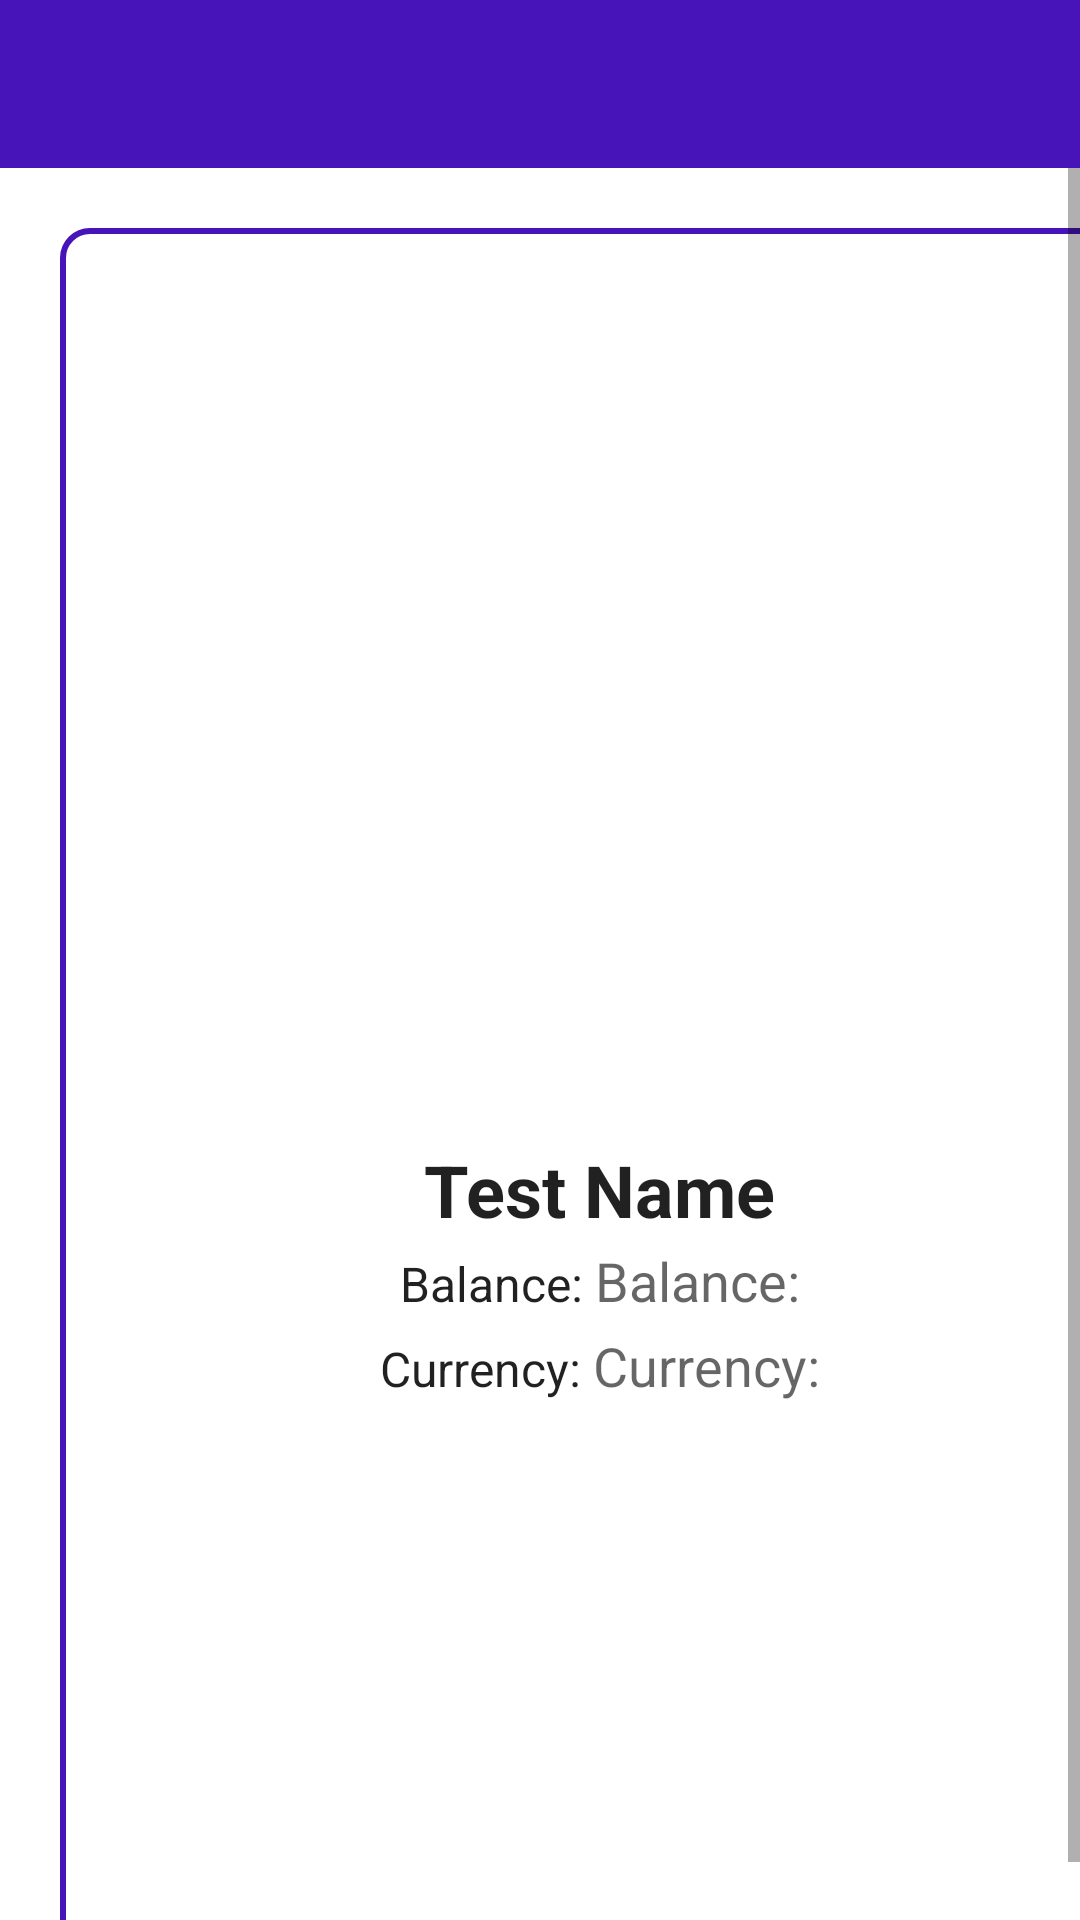

Write the Android layout XML for this screen, with the resource values it uses.
<!-- AndroidManifest.xml: application theme Theme.BitpandaTest -->
<!-- res/layout/activity_detail.xml -->
<?xml version="1.0" encoding="utf-8"?>
<LinearLayout xmlns:android="http://schemas.android.com/apk/res/android"
    xmlns:tools="http://schemas.android.com/tools"
    android:layout_width="match_parent"
    android:layout_height="match_parent"
    android:gravity="center"
    android:layout_gravity="center_horizontal"
    android:orientation="vertical">

    <include layout="@layout/toolbar" />

    <ScrollView
        android:layout_width="match_parent"
        android:layout_height="match_parent"
        android:fillViewport="true">

        <LinearLayout
            android:gravity="center"
            android:padding="7dp"
            android:layout_margin="20dp"
            android:background="@drawable/curve_edge_rectangle"
            android:layout_width="match_parent"
            android:layout_height="wrap_content"
            android:orientation="vertical">

            <LinearLayout
                android:gravity="center_horizontal"
                android:layout_width="match_parent"
                android:layout_height="wrap_content"
                android:orientation="vertical"
                tools:ignore="UseCompoundDrawables">
                <ImageView
                    android:layout_margin="@dimen/cardview_default_radius"
                    android:id="@+id/logoIV"
                    android:layout_width="wrap_content"
                    android:layout_height="wrap_content"
                    android:minHeight="100dp"
                    android:minWidth="100dp"
                    android:layout_gravity="center_horizontal"
                    tools:ignore="ContentDescription" />

                <TextView
                    android:layout_marginTop="10dp"
                    android:id="@+id/nameTV"
                    style="@style/TextAppearance.AppCompat.Headline"
                    android:layout_width="wrap_content"
                    android:layout_height="wrap_content"
                    android:text="Test Name"
                    android:textStyle="bold"
                    android:gravity="center_horizontal" />

            </LinearLayout>

            <LinearLayout
                android:layout_gravity="center_horizontal"
                android:gravity="center_horizontal"
                android:layout_width="match_parent"
                android:layout_height="wrap_content"
                android:orientation="horizontal">
                <TextView
                    android:padding="@dimen/cardview_default_radius"
                    android:id="@+id/balance"
                    style="@style/TextAppearance.AppCompat.Subhead"
                    android:layout_width="wrap_content"
                    android:layout_height="wrap_content"
                    android:text="@string/balance" />

                <TextView
                    android:padding="@dimen/cardview_default_radius"
                    android:id="@+id/balanceTV"
                    style="@style/TextAppearance.AppCompat.Medium"
                    android:layout_width="wrap_content"
                    android:layout_height="wrap_content"
                    android:text="@string/balance" />
            </LinearLayout>


            <LinearLayout
                android:layout_gravity="center_horizontal"
                android:gravity="center_horizontal"
                android:layout_width="match_parent"
                android:layout_height="wrap_content"
                android:orientation="horizontal">

                <TextView
                    android:padding="@dimen/cardview_default_radius"
                    android:id="@+id/currency"
                    style="@style/TextAppearance.AppCompat.Subhead"
                    android:layout_width="wrap_content"
                    android:layout_height="wrap_content"
                    android:text="@string/currency" />

                <TextView
                    android:padding="@dimen/cardview_default_radius"
                    android:id="@+id/currencyTV"
                    style="@style/TextAppearance.AppCompat.Medium"
                    android:layout_width="wrap_content"
                    android:layout_height="wrap_content"
                    android:text="@string/currency" />

            </LinearLayout>

            <LinearLayout
                android:id="@+id/priceLL"
                android:visibility="gone"
                tools:visibility="visible"
                android:layout_gravity="center_horizontal"
                android:gravity="center_horizontal"
                android:layout_width="match_parent"
                android:layout_height="wrap_content"
                android:orientation="horizontal">

                <TextView
                    android:padding="@dimen/cardview_default_radius"
                    android:id="@+id/price"
                    style="@style/TextAppearance.AppCompat.Subhead"
                    android:layout_width="wrap_content"
                    android:layout_height="wrap_content"
                    android:text="@string/price_per_unit" />

                <TextView
                    android:padding="@dimen/cardview_default_radius"
                    android:id="@+id/priceTV"
                    style="@style/TextAppearance.AppCompat.Medium"
                    android:layout_width="wrap_content"
                    android:layout_height="wrap_content"
                    android:text="@string/price_per_unit"/>

            </LinearLayout>

            <LinearLayout
                android:id="@+id/totalLL"
                android:visibility="gone"
                tools:visibility="visible"
                android:layout_gravity="center"
                android:gravity="center"
                android:layout_width="match_parent"
                android:layout_height="wrap_content"
                android:orientation="horizontal">

                <TextView
                    android:padding="@dimen/cardview_default_radius"
                    android:id="@+id/total"
                    style="@style/TextAppearance.AppCompat.Title"
                    android:layout_width="wrap_content"
                    android:layout_height="wrap_content"
                    android:text="@string/total" />

                <TextView
                    android:padding="@dimen/cardview_default_radius"
                    android:id="@+id/totalTV"
                    style="@style/TextAppearance.AppCompat.Title"
                    android:layout_width="wrap_content"
                    android:layout_height="wrap_content"
                    android:text="@string/total"
                    tools:visibility="visible" />
            </LinearLayout>

        </LinearLayout>

    </ScrollView>


</LinearLayout>
<!-- res/layout/toolbar.xml (included above) -->
<?xml version="1.0" encoding="utf-8"?>
<androidx.appcompat.widget.Toolbar xmlns:android="http://schemas.android.com/apk/res/android"
    xmlns:app="http://schemas.android.com/apk/res-auto"
    xmlns:tools="http://schemas.android.com/tools"
    android:background="@color/blue"
    app:titleTextColor="@android:color/white"
    android:theme="@style/Theme.BitpandaTest"
    android:id="@+id/toolbar"
    android:layout_width="match_parent"
    android:maxHeight="?attr/actionBarSize"
    android:layout_height="wrap_content"
    android:gravity="center_vertical"
    tools:ignore="NewApi,Overdraw" />
<!-- resources referenced by this layout -->
<resources>
  <color name="blue">#4614B8</color>
  <!-- drawable curve_edge_rectangle (drawable) -->
  <?xml version="1.0" encoding="utf-8"?>
  <shape xmlns:android="http://schemas.android.com/apk/res/android"
      android:shape="rectangle">
      <solid android:color="@android:color/transparent" />
      <stroke
          android:width="2dp"
          android:color="@color/blue" />
      <corners android:radius="9dp" />
  </shape>
  <string name="balance">Balance: </string>
  <string name="currency">Currency: </string>
  <string name="price_per_unit">Price Per Unit: </string>
  <string name="total">Total: </string>
  <style name="Theme.BitpandaTest" parent="Theme.MaterialComponents.DayNight.DarkActionBar">
          
          <item name="colorPrimary">@color/yellow</item>
          <item name="colorPrimaryVariant">@color/blue</item>
          <item name="colorOnPrimary">@color/white</item>
          
          <item name="colorSecondary">@color/teal</item>
          <item name="colorSecondaryVariant">@color/orange</item>
          <item name="colorOnSecondary">@color/black</item>
          
          <item name="android:statusBarColor" tools:targetApi="l">?attr/colorPrimaryVariant</item>
          <item name="windowActionBar">false</item>
          <item name="windowNoTitle">true</item>
      </style>
  <color name="yellow">#FFEB3B</color>
  <color name="white">#FFFFFFFF</color>
  <color name="teal">#85F4E9</color>
  <color name="orange">#FF5722</color>
  <color name="black">#FF000000</color>
</resources>
